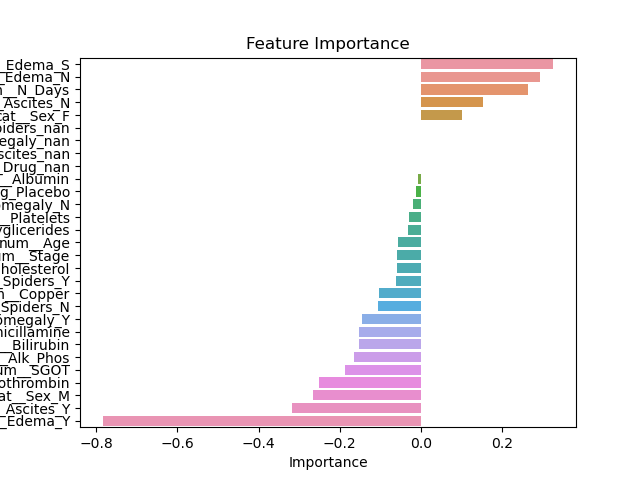

Values plotted in this chart, from the file beside it:
Feature, Importance
cat__Edema_S, 0.3266
cat__Edema_N, 0.2931
num__N_Days, 0.263
cat__Ascites_N, 0.1522
cat__Sex_F, 0.1017
cat__Spiders_nan, 0.0
cat__Hepatomegaly_nan, 0.0
cat__Ascites_nan, 0.0
cat__Drug_nan, 0.0
num__Albumin, -0.006844
cat__Drug_Placebo, -0.01316
cat__Hepatomegaly_N, -0.01984
num__Platelets, -0.02866
num__Tryglicerides, -0.03234
num__Age, -0.05628
num__Stage, -0.05773
num__Cholesterol, -0.05911
cat__Spiders_Y, -0.06029
num__Copper, -0.1038
cat__Spiders_N, -0.1046
cat__Hepatomegaly_Y, -0.145
cat__Drug_D-penicillamine, -0.1517
num__Bilirubin, -0.1525
num__Alk_Phos, -0.1645
num__SGOT, -0.1862
num__Prothrombin, -0.2512
cat__Sex_M, -0.2666
cat__Ascites_Y, -0.317
cat__Edema_Y, -0.7845
